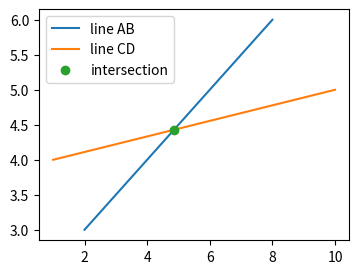

This figure's Python source:
# Import modules
import matplotlib.pyplot as plt


# Set coordinates of both lines' endpoints
xa = 2
ya = 3
xb = 8
yb = 6
xc = 1
yc = 4
xd = 10
yd = 5

# Uncomment the lines below to get user input instead of assigning the variables above.
# xa = float(input("xa? "))
# ya = float(input("ya? "))
# xb = float(input("xb? "))
# yb = float(input("yb? "))
# xc = float(input("xc? "))
# yc = float(input("yc? "))
# xd = float(input("xd? "))
# yd = float(input("yd? "))

# Prevent division by zero
if xb-xa == 0.0:
  xb += 0.000001
if xc == xd:
  xd += 0.000001


# Calculate slopes of both lines
m1 = round((yb-ya)/(xb-xa),5)
m2 = round((yd-yc)/(xd-xc),5)
print(f"Slope of line AB: {m1}")
print(f"Slope of line CD: {m2}")

# Calculate x for intersection
x = (m1*xa-ya-m2*xc+yc)/(m1-m2)

# Calculate y for intersection
y = m1*(x-xa)+ya

# Limit decimal places
x = round(x,5)
y = round(y,5)


print(f"intersection: x={x}, y={y}")
intersection_label = "intersection"
fig = plt.figure()
fig.set_size_inches(4,3)
fig.set_dpi(300)
plt.plot([xa,xb],[ya,yb], label = "line AB")
plt.plot([xc,xd],[yc,yd], label = "line CD")
plt.plot(x,y, 'o', label = intersection_label,)
plt.legend()
fig.show()
fig.savefig("IntersectionPlot.png")


